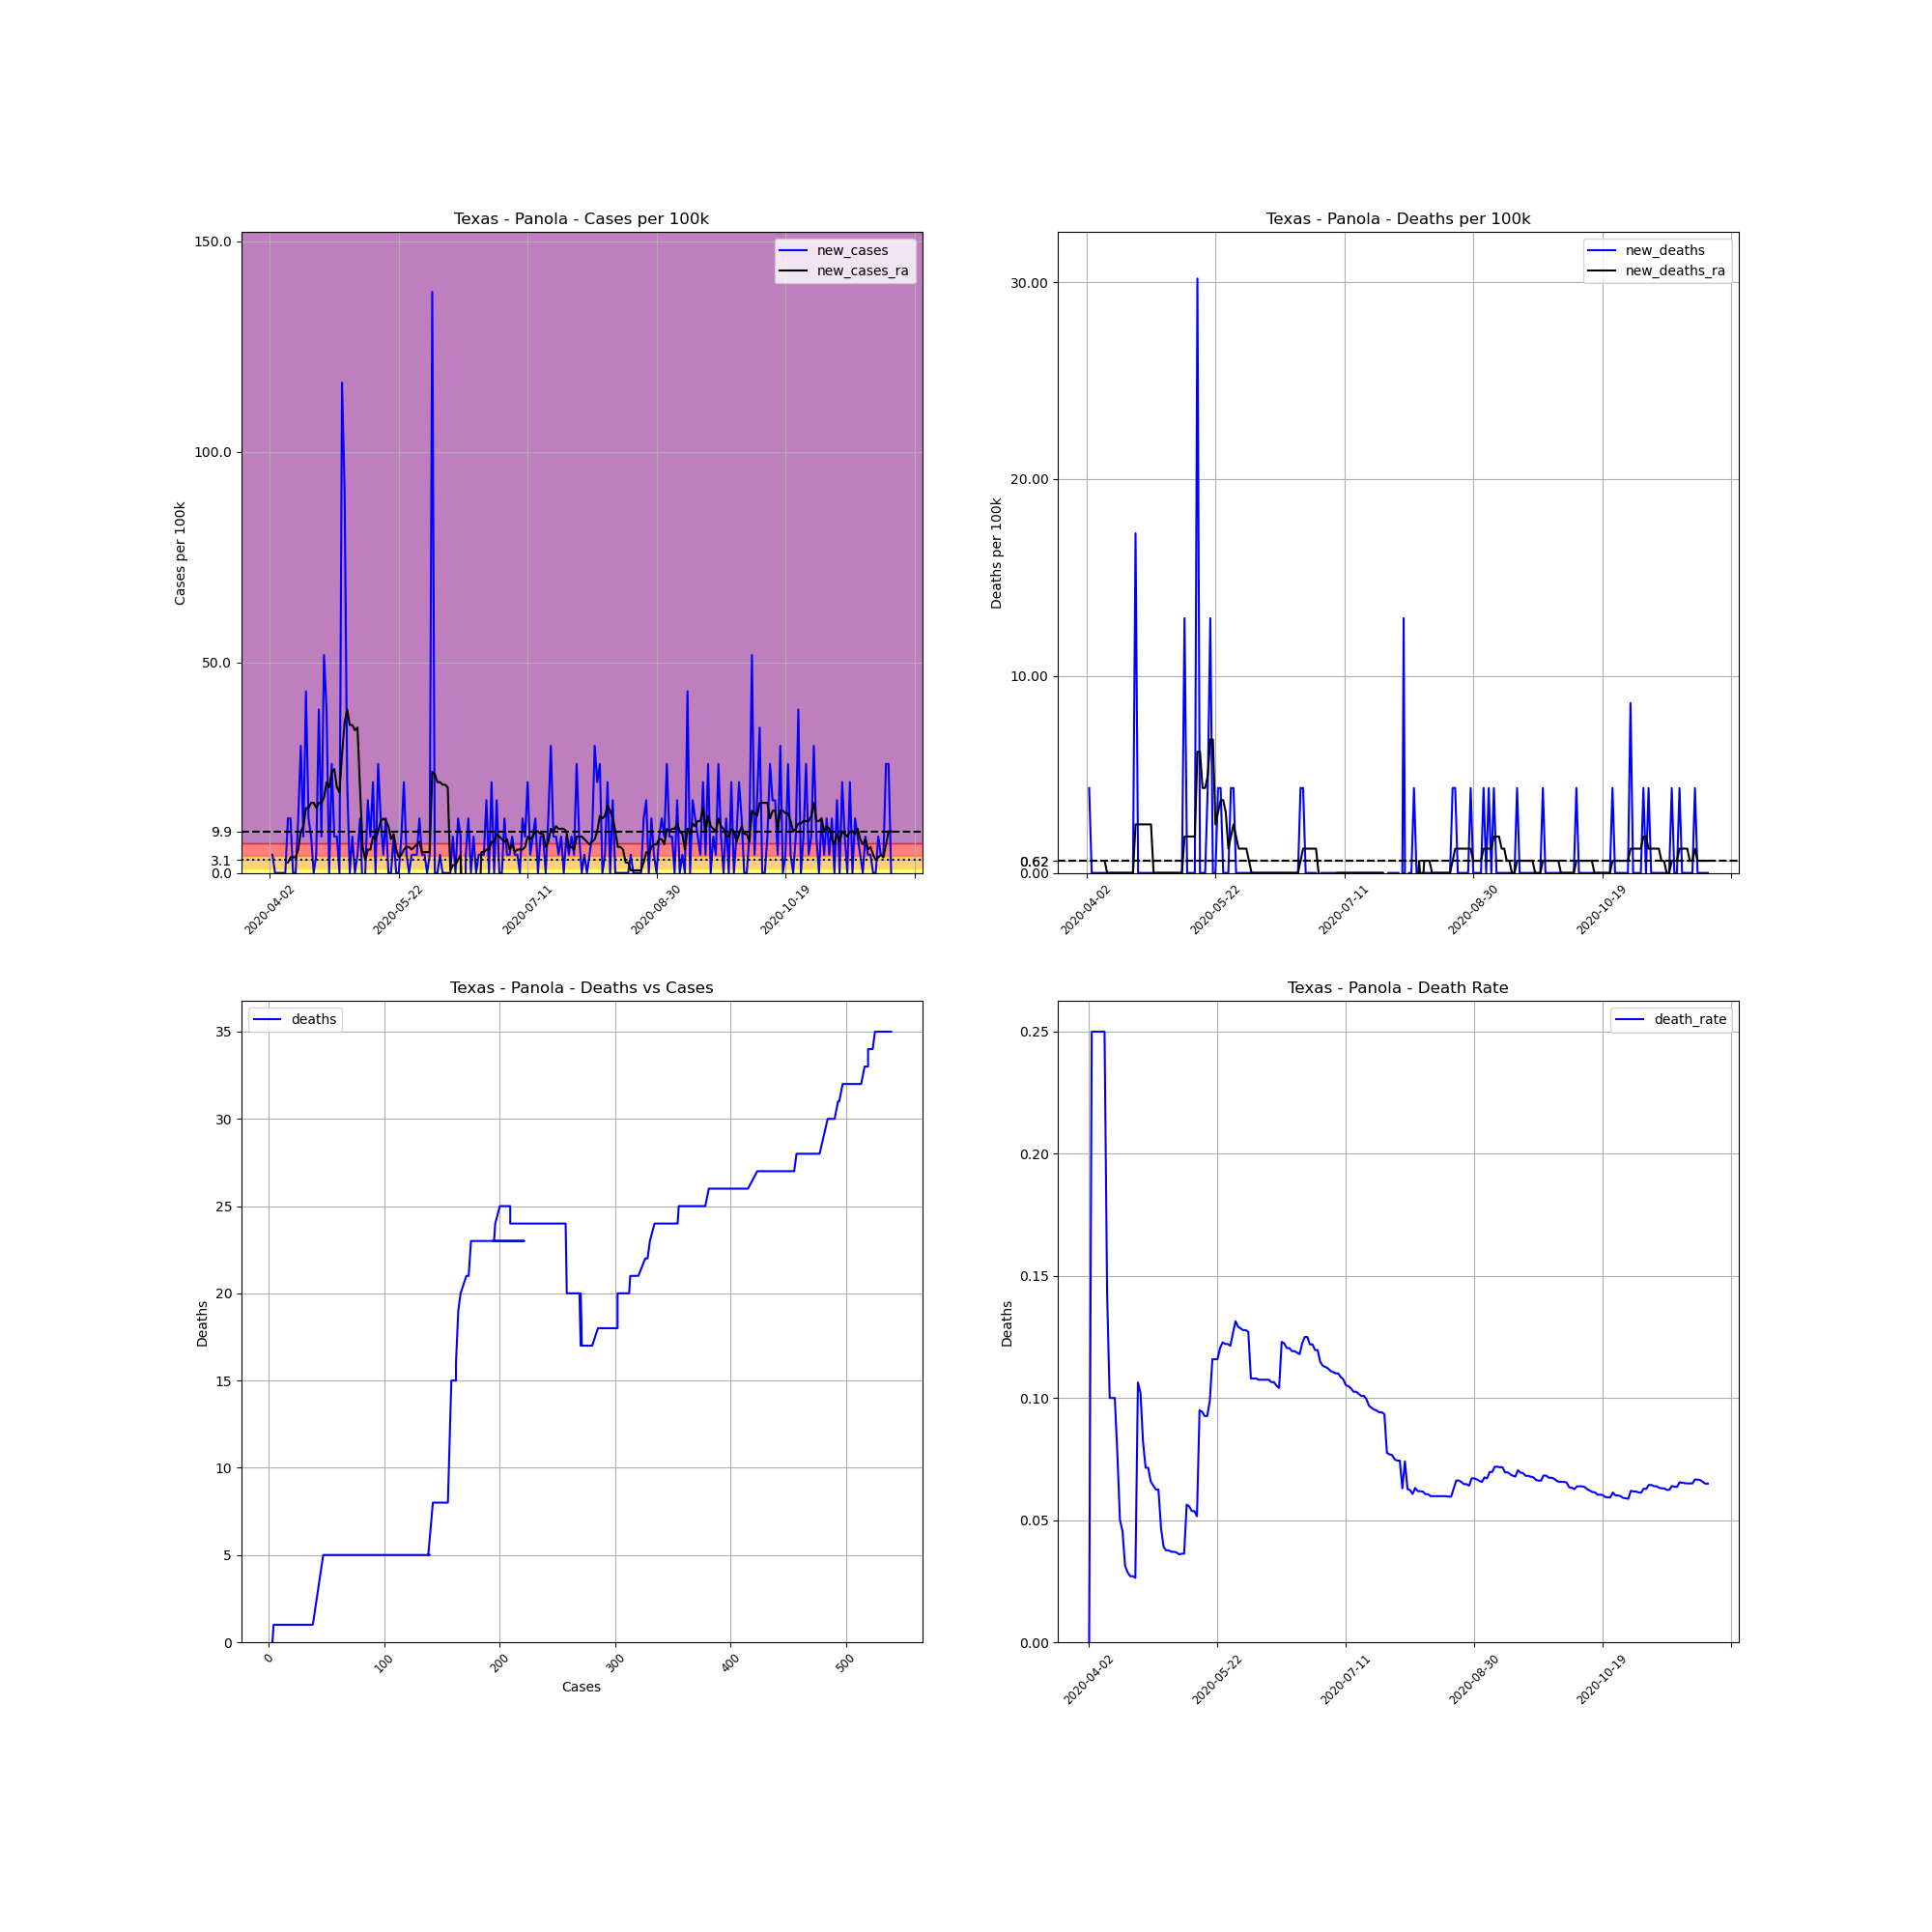

The file beside this chart, header and first rows:
, date, county, state, fips, cases, deaths, COUNTY, STNAME, CTYNAME, POPESTIMATE2019, cases_per_100k, deaths_per_100k, death_rate, new_cases, new_deaths, new_cases_ra, new_deaths_ra
570666, 2020-04-02, Panola, Texas, 48365, 3, 0.0, 365, Texas, Panola, 23194, 12.93, 0.0, 0.0, , , , 
570667, 2020-04-03, Panola, Texas, 48365, 4, 1.0, 365, Texas, Panola, 23194, 17.25, 4.311, 0.25, 4.311, 4.311, , 
570668, 2020-04-04, Panola, Texas, 48365, 4, 1.0, 365, Texas, Panola, 23194, 17.25, 4.311, 0.25, 0.0, 0.0, , 
570669, 2020-04-05, Panola, Texas, 48365, 4, 1.0, 365, Texas, Panola, 23194, 17.25, 4.311, 0.25, 0.0, 0.0, , 
570670, 2020-04-06, Panola, Texas, 48365, 4, 1.0, 365, Texas, Panola, 23194, 17.25, 4.311, 0.25, 0.0, 0.0, , 
570671, 2020-04-07, Panola, Texas, 48365, 4, 1.0, 365, Texas, Panola, 23194, 17.25, 4.311, 0.25, 0.0, 0.0, , 
570672, 2020-04-08, Panola, Texas, 48365, 4, 1.0, 365, Texas, Panola, 23194, 17.25, 4.311, 0.25, 0.0, 0.0, , 
570673, 2020-04-09, Panola, Texas, 48365, 7, 1.0, 365, Texas, Panola, 23194, 30.18, 4.311, 0.1429, 12.93, 0.0, 2.464, 0.6159
570674, 2020-04-10, Panola, Texas, 48365, 10, 1.0, 365, Texas, Panola, 23194, 43.11, 4.311, 0.1, 12.93, 0.0, 3.696, 0.0
570675, 2020-04-11, Panola, Texas, 48365, 10, 1.0, 365, Texas, Panola, 23194, 43.11, 4.311, 0.1, 0.0, 0.0, 3.696, 0.0
570676, 2020-04-12, Panola, Texas, 48365, 10, 1.0, 365, Texas, Panola, 23194, 43.11, 4.311, 0.1, 0.0, 0.0, 3.696, 0.0
570677, 2020-04-13, Panola, Texas, 48365, 13, 1.0, 365, Texas, Panola, 23194, 56.05, 4.311, 0.07692, 12.93, 0.0, 5.543, 0.0
570678, 2020-04-14, Panola, Texas, 48365, 20, 1.0, 365, Texas, Panola, 23194, 86.23, 4.311, 0.05, 30.18, 0.0, 9.855, 0.0
570679, 2020-04-15, Panola, Texas, 48365, 22, 1.0, 365, Texas, Panola, 23194, 94.85, 4.311, 0.04545, 8.623, 0.0, 11.09, 0.0
570680, 2020-04-16, Panola, Texas, 48365, 32, 1.0, 365, Texas, Panola, 23194, 138, 4.311, 0.03125, 43.11, 0.0, 15.4, 0.0
570681, 2020-04-17, Panola, Texas, 48365, 35, 1.0, 365, Texas, Panola, 23194, 150.9, 4.311, 0.02857, 12.93, 0.0, 15.4, 0.0
570682, 2020-04-18, Panola, Texas, 48365, 37, 1.0, 365, Texas, Panola, 23194, 159.5, 4.311, 0.02703, 8.623, 0.0, 16.63, 0.0
570683, 2020-04-19, Panola, Texas, 48365, 37, 1.0, 365, Texas, Panola, 23194, 159.5, 4.311, 0.02703, 0.0, 0.0, 16.63, 0.0
570684, 2020-04-20, Panola, Texas, 48365, 38, 1.0, 365, Texas, Panola, 23194, 163.8, 4.311, 0.02632, 4.311, 0.0, 15.4, 0.0
570685, 2020-04-21, Panola, Texas, 48365, 47, 5.0, 365, Texas, Panola, 23194, 202.6, 21.56, 0.1064, 38.8, 17.25, 16.63, 2.464
570686, 2020-04-22, Panola, Texas, 48365, 49, 5.0, 365, Texas, Panola, 23194, 211.3, 21.56, 0.102, 8.623, 0.0, 16.63, 2.464
570687, 2020-04-23, Panola, Texas, 48365, 61, 5.0, 365, Texas, Panola, 23194, 263, 21.56, 0.08197, 51.74, 0.0, 17.86, 2.464
570688, 2020-04-24, Panola, Texas, 48365, 70, 5.0, 365, Texas, Panola, 23194, 301.8, 21.56, 0.07143, 38.8, 0.0, 21.56, 2.464
570689, 2020-04-25, Panola, Texas, 48365, 70, 5.0, 365, Texas, Panola, 23194, 301.8, 21.56, 0.07143, 0.0, 0.0, 20.33, 2.464
570690, 2020-04-26, Panola, Texas, 48365, 76, 5.0, 365, Texas, Panola, 23194, 327.7, 21.56, 0.06579, 25.87, 0.0, 24.02, 2.464
570691, 2020-04-27, Panola, Texas, 48365, 78, 5.0, 365, Texas, Panola, 23194, 336.3, 21.56, 0.0641, 8.623, 0.0, 24.64, 2.464
570692, 2020-04-28, Panola, Texas, 48365, 80, 5.0, 365, Texas, Panola, 23194, 344.9, 21.56, 0.0625, 8.623, 0.0, 20.33, 0.0
570693, 2020-04-29, Panola, Texas, 48365, 80, 5.0, 365, Texas, Panola, 23194, 344.9, 21.56, 0.0625, 0.0, 0.0, 19.09, 0.0
570694, 2020-04-30, Panola, Texas, 48365, 107, 5.0, 365, Texas, Panola, 23194, 461.3, 21.56, 0.04673, 116.4, 0.0, 28.33, 0.0
570695, 2020-05-01, Panola, Texas, 48365, 128, 5.0, 365, Texas, Panola, 23194, 551.9, 21.56, 0.03906, 90.54, 0.0, 35.72, 0.0
570696, 2020-05-02, Panola, Texas, 48365, 133, 5.0, 365, Texas, Panola, 23194, 573.4, 21.56, 0.03759, 21.56, 0.0, 38.8, 0.0
570697, 2020-05-03, Panola, Texas, 48365, 133, 5.0, 365, Texas, Panola, 23194, 573.4, 21.56, 0.03759, 0.0, 0.0, 35.11, 0.0
570698, 2020-05-04, Panola, Texas, 48365, 135, 5.0, 365, Texas, Panola, 23194, 582, 21.56, 0.03704, 8.623, 0.0, 35.11, 0.0
570699, 2020-05-05, Panola, Texas, 48365, 135, 5.0, 365, Texas, Panola, 23194, 582, 21.56, 0.03704, 0.0, 0.0, 33.88, 0.0
570700, 2020-05-06, Panola, Texas, 48365, 136, 5.0, 365, Texas, Panola, 23194, 586.4, 21.56, 0.03676, 4.311, 0.0, 34.49, 0.0
570701, 2020-05-07, Panola, Texas, 48365, 139, 5.0, 365, Texas, Panola, 23194, 599.3, 21.56, 0.03597, 12.93, 0.0, 19.71, 0.0
570702, 2020-05-08, Panola, Texas, 48365, 138, 5.0, 365, Texas, Panola, 23194, 595, 21.56, 0.03623, -4.311, 0.0, 6.159, 0.0
570703, 2020-05-09, Panola, Texas, 48365, 138, 5.0, 365, Texas, Panola, 23194, 595, 21.56, 0.03623, 0.0, 0.0, 3.08, 0.0
570704, 2020-05-10, Panola, Texas, 48365, 142, 8.0, 365, Texas, Panola, 23194, 612.2, 34.49, 0.05634, 17.25, 12.93, 5.543, 1.848
570705, 2020-05-11, Panola, Texas, 48365, 144, 8.0, 365, Texas, Panola, 23194, 620.9, 34.49, 0.05556, 8.623, 0.0, 5.543, 1.848
570706, 2020-05-12, Panola, Texas, 48365, 149, 8.0, 365, Texas, Panola, 23194, 642.4, 34.49, 0.05369, 21.56, 0.0, 8.623, 1.848
570707, 2020-05-13, Panola, Texas, 48365, 149, 8.0, 365, Texas, Panola, 23194, 642.4, 34.49, 0.05369, 0.0, 0.0, 8.007, 1.848
570708, 2020-05-14, Panola, Texas, 48365, 155, 8.0, 365, Texas, Panola, 23194, 668.3, 34.49, 0.05161, 25.87, 0.0, 9.855, 1.848
570709, 2020-05-15, Panola, Texas, 48365, 158, 15.0, 365, Texas, Panola, 23194, 681.2, 64.67, 0.09494, 12.93, 30.18, 12.32, 6.159
570710, 2020-05-16, Panola, Texas, 48365, 159, 15.0, 365, Texas, Panola, 23194, 685.5, 64.67, 0.09434, 4.311, 0.0, 12.93, 6.159
570711, 2020-05-17, Panola, Texas, 48365, 162, 15.0, 365, Texas, Panola, 23194, 698.5, 64.67, 0.09259, 12.93, 0.0, 12.32, 4.311
570712, 2020-05-18, Panola, Texas, 48365, 162, 15.0, 365, Texas, Panola, 23194, 698.5, 64.67, 0.09259, 0.0, 0.0, 11.09, 4.311
570713, 2020-05-19, Panola, Texas, 48365, 162, 16.0, 365, Texas, Panola, 23194, 698.5, 68.98, 0.09877, 0.0, 4.311, 8.007, 4.927
570714, 2020-05-20, Panola, Texas, 48365, 164, 19.0, 365, Texas, Panola, 23194, 707.1, 81.92, 0.1159, 8.623, 12.93, 9.239, 6.775
570715, 2020-05-21, Panola, Texas, 48365, 164, 19.0, 365, Texas, Panola, 23194, 707.1, 81.92, 0.1159, 0.0, 0.0, 5.543, 6.775
570716, 2020-05-22, Panola, Texas, 48365, 164, 19.0, 365, Texas, Panola, 23194, 707.1, 81.92, 0.1159, 0.0, 0.0, 3.696, 2.464
570717, 2020-05-23, Panola, Texas, 48365, 166, 20.0, 365, Texas, Panola, 23194, 715.7, 86.23, 0.1205, 8.623, 4.311, 4.311, 3.08
570718, 2020-05-24, Panola, Texas, 48365, 171, 21.0, 365, Texas, Panola, 23194, 737.3, 90.54, 0.1228, 21.56, 4.311, 5.543, 3.696
570719, 2020-05-25, Panola, Texas, 48365, 172, 21.0, 365, Texas, Panola, 23194, 741.6, 90.54, 0.1221, 4.311, 0.0, 6.159, 3.696
570720, 2020-05-26, Panola, Texas, 48365, 172, 21.0, 365, Texas, Panola, 23194, 741.6, 90.54, 0.1221, 0.0, 0.0, 6.159, 3.08
570721, 2020-05-27, Panola, Texas, 48365, 173, 21.0, 365, Texas, Panola, 23194, 745.9, 90.54, 0.1214, 4.311, 0.0, 5.543, 1.232
570722, 2020-05-28, Panola, Texas, 48365, 174, 22.0, 365, Texas, Panola, 23194, 750.2, 94.85, 0.1264, 4.311, 4.311, 6.159, 1.848
570723, 2020-05-29, Panola, Texas, 48365, 175, 23.0, 365, Texas, Panola, 23194, 754.5, 99.16, 0.1314, 4.311, 4.311, 6.775, 2.464
570724, 2020-05-30, Panola, Texas, 48365, 178, 23.0, 365, Texas, Panola, 23194, 767.4, 99.16, 0.1292, 12.93, 0.0, 7.391, 1.848
570725, 2020-05-31, Panola, Texas, 48365, 179, 23.0, 365, Texas, Panola, 23194, 771.8, 99.16, 0.1285, 4.311, 0.0, 4.927, 1.232
... 182 more rows
